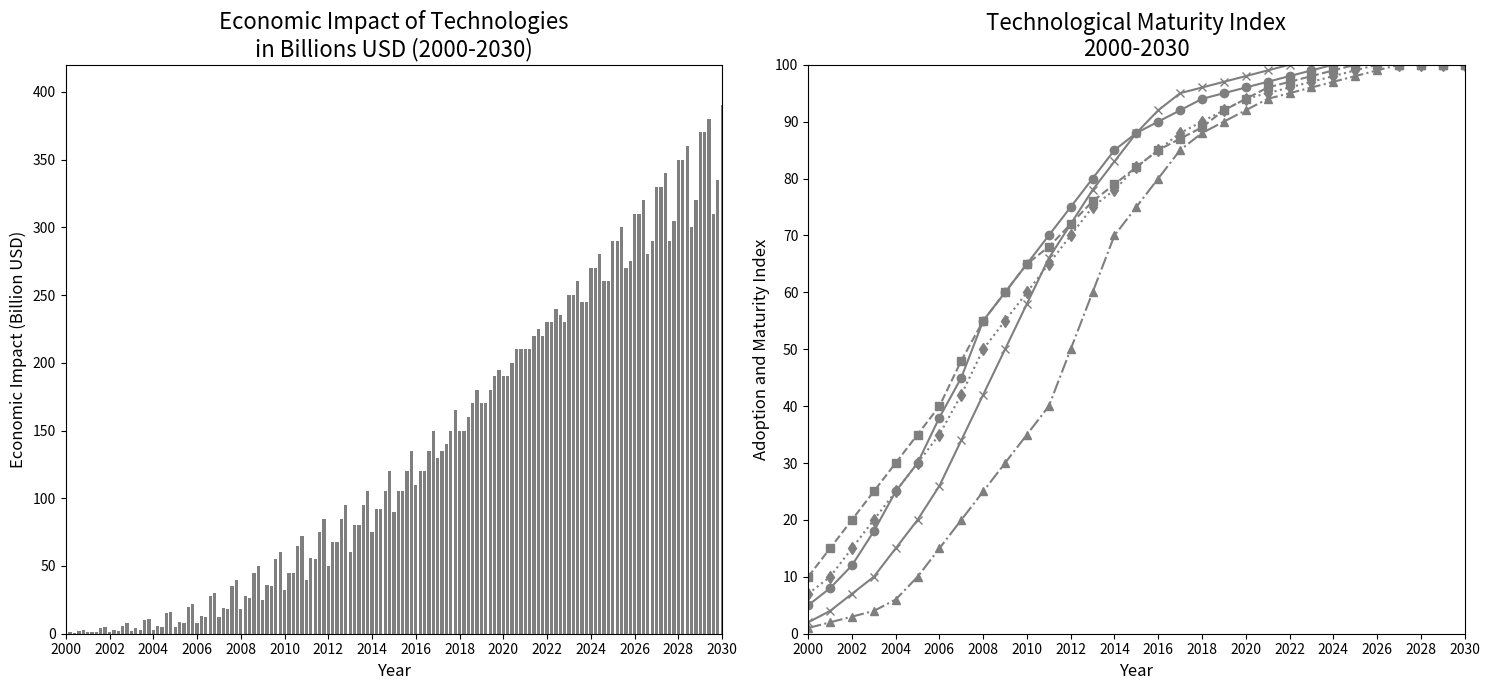

Generate this figure with matplotlib:
import matplotlib.pyplot as plt
import numpy as np

years = np.arange(2000, 2031)

# Hypothetical data for economic impact in billion USD
ai_economic_impact = [1, 2, 4, 6, 10, 15, 20, 28, 35, 45, 55, 65, 75, 85, 95, 105, 120, 135, 150, 170, 190, 210, 225, 235, 245, 260, 270, 280, 290, 300, 310]
renewable_energy_economic_impact = [2, 3, 5, 8, 11, 16, 22, 30, 40, 50, 60, 72, 85, 95, 105, 120, 135, 150, 165, 180, 195, 210, 220, 230, 245, 260, 275, 290, 305, 320, 335]
quantum_computing_economic_impact = [0.5, 1, 1.5, 2, 3, 5, 8, 12, 18, 25, 32, 40, 50, 60, 75, 90, 110, 130, 150, 170, 190, 210, 230, 250, 270, 290, 310, 330, 350, 370, 390]
biotechnology_economic_impact = [1, 1.5, 2.5, 4, 6, 9, 13, 19, 28, 36, 45, 56, 68, 80, 92, 105, 120, 135, 150, 170, 190, 210, 230, 250, 270, 290, 310, 330, 350, 370, 390]
cyber_security_economic_impact = [0.5, 1, 2, 3, 5, 8, 12, 18, 26, 35, 45, 55, 68, 80, 92, 105, 120, 140, 160, 180, 200, 220, 240, 260, 280, 300, 320, 340, 360, 380, 400]

# Hypothetical data for technological growth
ai_growth = [5, 8, 12, 18, 25, 30, 38, 45, 55, 60, 65, 70, 75, 80, 85, 88, 90, 92, 94, 95, 96, 97, 98, 99, 100, 100, 100, 100, 100, 100, 100]
renewable_energy_growth = [10, 15, 20, 25, 30, 35, 40, 48, 55, 60, 65, 68, 72, 76, 79, 82, 85, 87, 89, 92, 94, 96, 97, 98, 99, 100, 100, 100, 100, 100, 100]
quantum_computing_growth = [1, 2, 3, 4, 6, 10, 15, 20, 25, 30, 35, 40, 50, 60, 70, 75, 80, 85, 88, 90, 92, 94, 95, 96, 97, 98, 99, 100, 100, 100, 100]
biotechnology_growth = [7, 10, 15, 20, 25, 30, 35, 42, 50, 55, 60, 65, 70, 75, 78, 82, 85, 88, 90, 92, 94, 95, 96, 97, 98, 99, 100, 100, 100, 100, 100]
cyber_security_growth = [2, 4, 7, 10, 15, 20, 26, 34, 42, 50, 58, 66, 72, 78, 83, 88, 92, 95, 96, 97, 98, 99, 100, 100, 100, 100, 100, 100, 100, 100, 100]

fig, (ax1, ax2) = plt.subplots(1, 2, figsize=(15, 7))

# Applying a single color across all data groups: 'tab:gray'
single_color = 'tab:gray'

ax1.bar(years - 0.4, ai_economic_impact, width=0.15, color=single_color)
ax1.bar(years - 0.2, renewable_energy_economic_impact, width=0.15, color=single_color)
ax1.bar(years, quantum_computing_economic_impact, width=0.15, color=single_color)
ax1.bar(years + 0.2, biotechnology_economic_impact, width=0.15, color=single_color)
ax1.bar(years + 0.4, cyber_security_economic_impact, width=0.15, color=single_color)

ax1.set_title('Economic Impact of Technologies\nin Billions USD (2000-2030)', fontsize=16)
ax1.set_xlabel('Year', fontsize=12)
ax1.set_ylabel('Economic Impact (Billion USD)', fontsize=12)
ax1.set_xticks(np.arange(2000, 2031, 2))
ax1.set_xlim(2000, 2030)

ax2.plot(years, ai_growth, marker='o', color=single_color, linestyle='-')
ax2.plot(years, renewable_energy_growth, marker='s', color=single_color, linestyle='--')
ax2.plot(years, quantum_computing_growth, marker='^', color=single_color, linestyle='-.')
ax2.plot(years, biotechnology_growth, marker='d', color=single_color, linestyle=':')
ax2.plot(years, cyber_security_growth, marker='x', color=single_color, linestyle='-')

ax2.set_title('Technological Maturity Index\n2000-2030', fontsize=16)
ax2.set_xlabel('Year', fontsize=12)
ax2.set_ylabel('Adoption and Maturity Index', fontsize=12)
ax2.set_xticks(np.arange(2000, 2031, 2))
ax2.set_yticks(np.arange(0, 101, 10))
ax2.set_xlim(2000, 2030)
ax2.set_ylim(0, 100)

plt.tight_layout()
plt.show()
